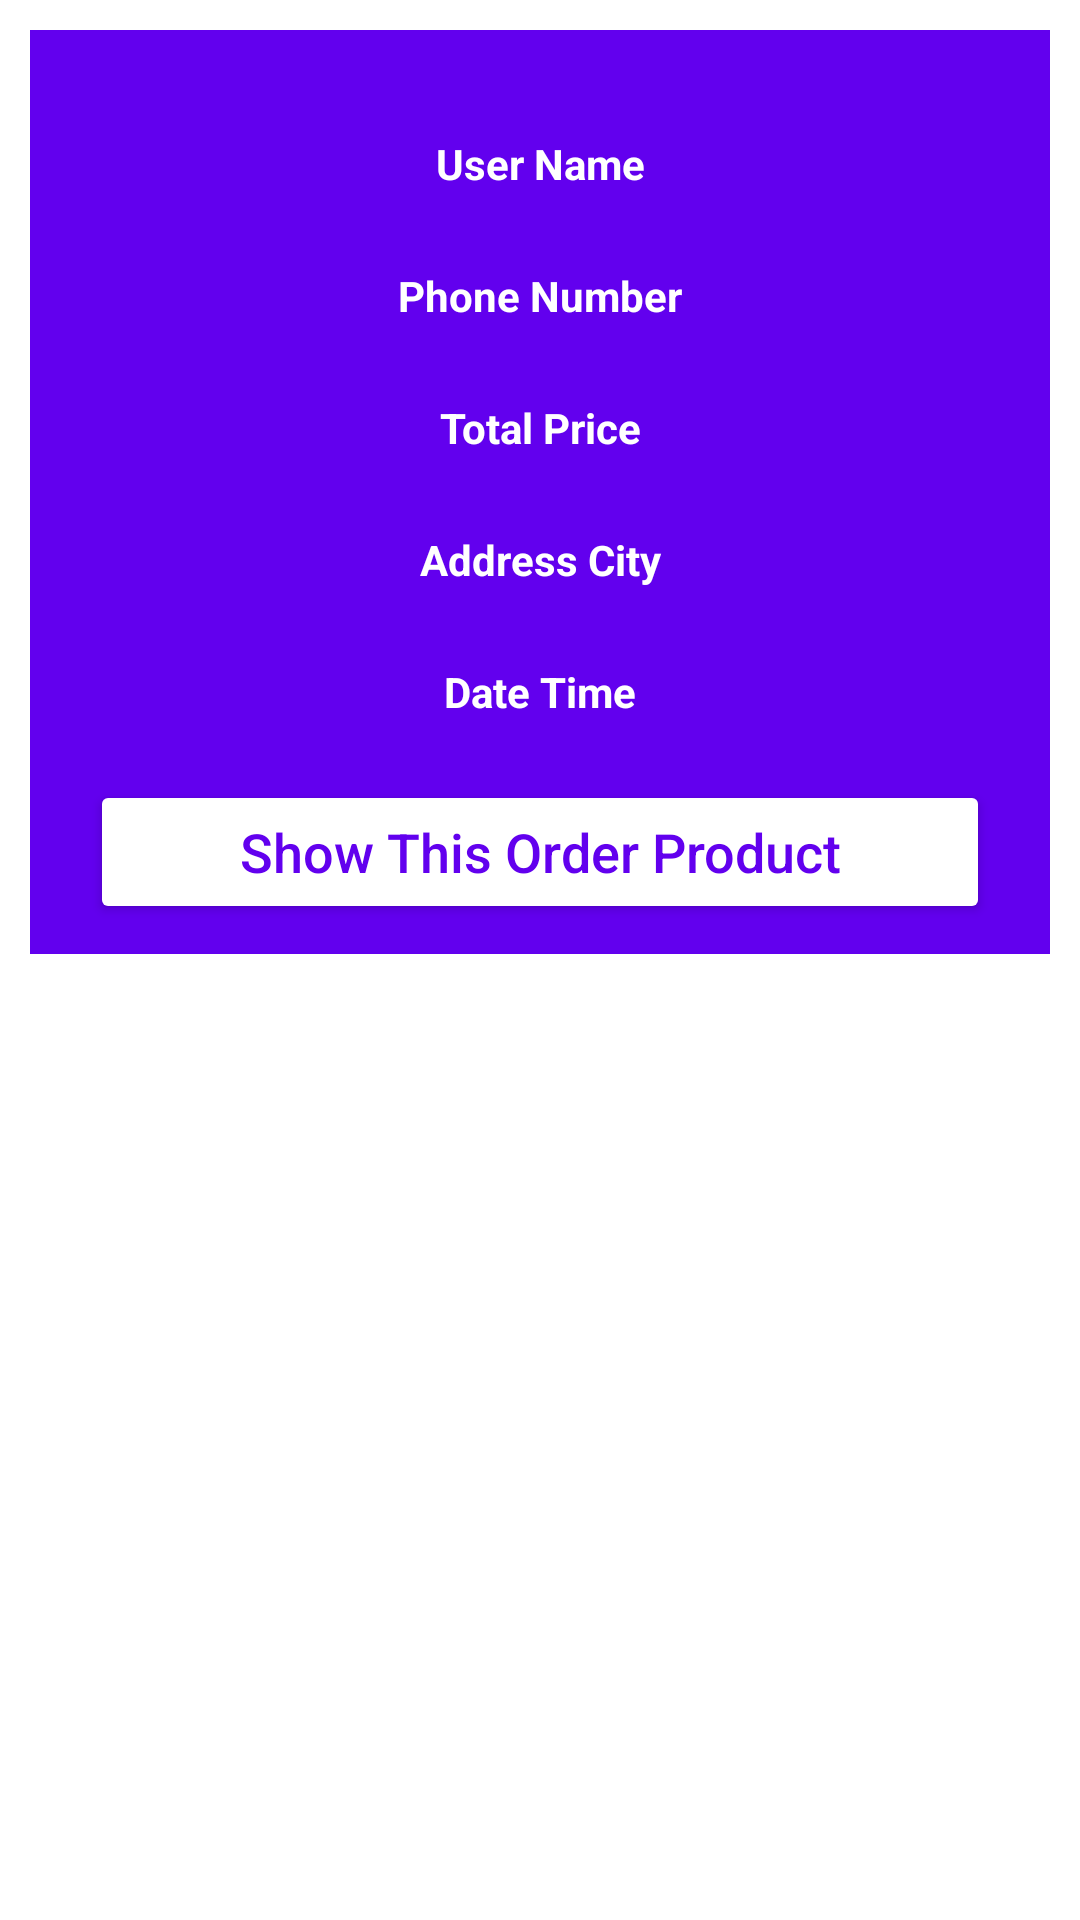

Produce the Android XML layout that renders to this screen, including the resource entries it uses.
<!-- AndroidManifest.xml: application theme Theme.BaZaR -->
<!-- res/layout/orders_layout.xml -->
<?xml version="1.0" encoding="utf-8"?>
<RelativeLayout xmlns:android="http://schemas.android.com/apk/res/android"
    android:layout_width="match_parent"
    android:layout_height="wrap_content">

        <RelativeLayout
            android:layout_width="match_parent"
            android:layout_height="wrap_content"
            android:background="@color/purple_500"
            android:padding="10dp"
            android:layout_margin="10dp">

            <TextView
                android:id="@+id/order_user_name"
                android:layout_width="match_parent"
                android:layout_height="wrap_content"
                android:text="User Name"
                android:textColor="@color/white"
                android:textSize="14dp"
                android:textStyle="bold"
                android:gravity="center"
                android:layout_marginTop="25dp"/>

            <TextView
                android:id="@+id/order_phone_number"
                android:layout_width="match_parent"
                android:layout_height="wrap_content"
                android:layout_below="@+id/order_user_name"
                android:text="Phone Number"
                android:textColor="@color/white"
                android:textSize="14dp"
                android:textStyle="bold"
                android:gravity="center"
                android:layout_marginTop="25dp"/>

            <TextView
                android:id="@+id/order_total_price"
                android:layout_width="match_parent"
                android:layout_height="wrap_content"
                android:layout_below="@+id/order_phone_number"
                android:text="Total Price"
                android:textColor="@color/white"
                android:textSize="14dp"
                android:textStyle="bold"
                android:gravity="center"
                android:layout_marginTop="25dp"/>


            <TextView
                android:id="@+id/order_address_city"
                android:layout_width="match_parent"
                android:layout_height="wrap_content"
                android:layout_below="@+id/order_total_price"
                android:text="Address City"
                android:textColor="@color/white"
                android:textSize="14dp"
                android:textStyle="bold"
                android:gravity="center"
                android:layout_marginTop="25dp"/>

            <TextView
                android:id="@+id/order_date_time"
                android:layout_width="match_parent"
                android:layout_height="wrap_content"
                android:layout_below="@+id/order_address_city"
                android:text="Date Time"
                android:textColor="@color/white"
                android:textSize="14dp"
                android:textStyle="bold"
                android:gravity="center"
                android:layout_marginTop="25dp"/>

            <Button
                android:id="@+id/show_all_products_btn"
                android:layout_width="match_parent"
                android:layout_height="wrap_content"
                android:layout_below="@+id/order_date_time"
                android:layout_marginTop="20dp"
                android:layout_marginLeft="10dp"
                android:layout_marginRight="10dp"
                android:text="Show This Order Product"
                android:textAllCaps="false"
                android:textColor="@color/purple_500"
                android:textSize="18sp"
                android:backgroundTint="@color/white"/>

        </RelativeLayout>

</RelativeLayout>
<!-- resources referenced by this layout -->
<resources>
  <style name="Theme.BaZaR" parent="Theme.MaterialComponents.DayNight.NoActionBar">
          
          <item name="colorPrimary">@color/purple_500</item>
          <item name="colorPrimaryVariant">@color/purple_700</item>
          <item name="colorOnPrimary">@color/white</item>
          
          <item name="colorSecondary">@color/teal_200</item>
          <item name="colorSecondaryVariant">@color/teal_700</item>
          <item name="colorOnSecondary">@color/black</item>
          
          <item name="android:statusBarColor" tools:targetApi="l">?attr/colorPrimaryVariant</item>
          
      </style>
  <!-- not gathered from this repository: default colours our renderer supplied (Android Studio template values) -->
  <color name="purple_500">#FF6200EE</color>
  <color name="purple_700">#FF3700B3</color>
  <color name="teal_200">#FF03DAC5</color>
  <color name="teal_700">#FF018786</color>
  <color name="black">#FF000000</color>
  <color name="white">#FFFFFFFF</color>
</resources>
